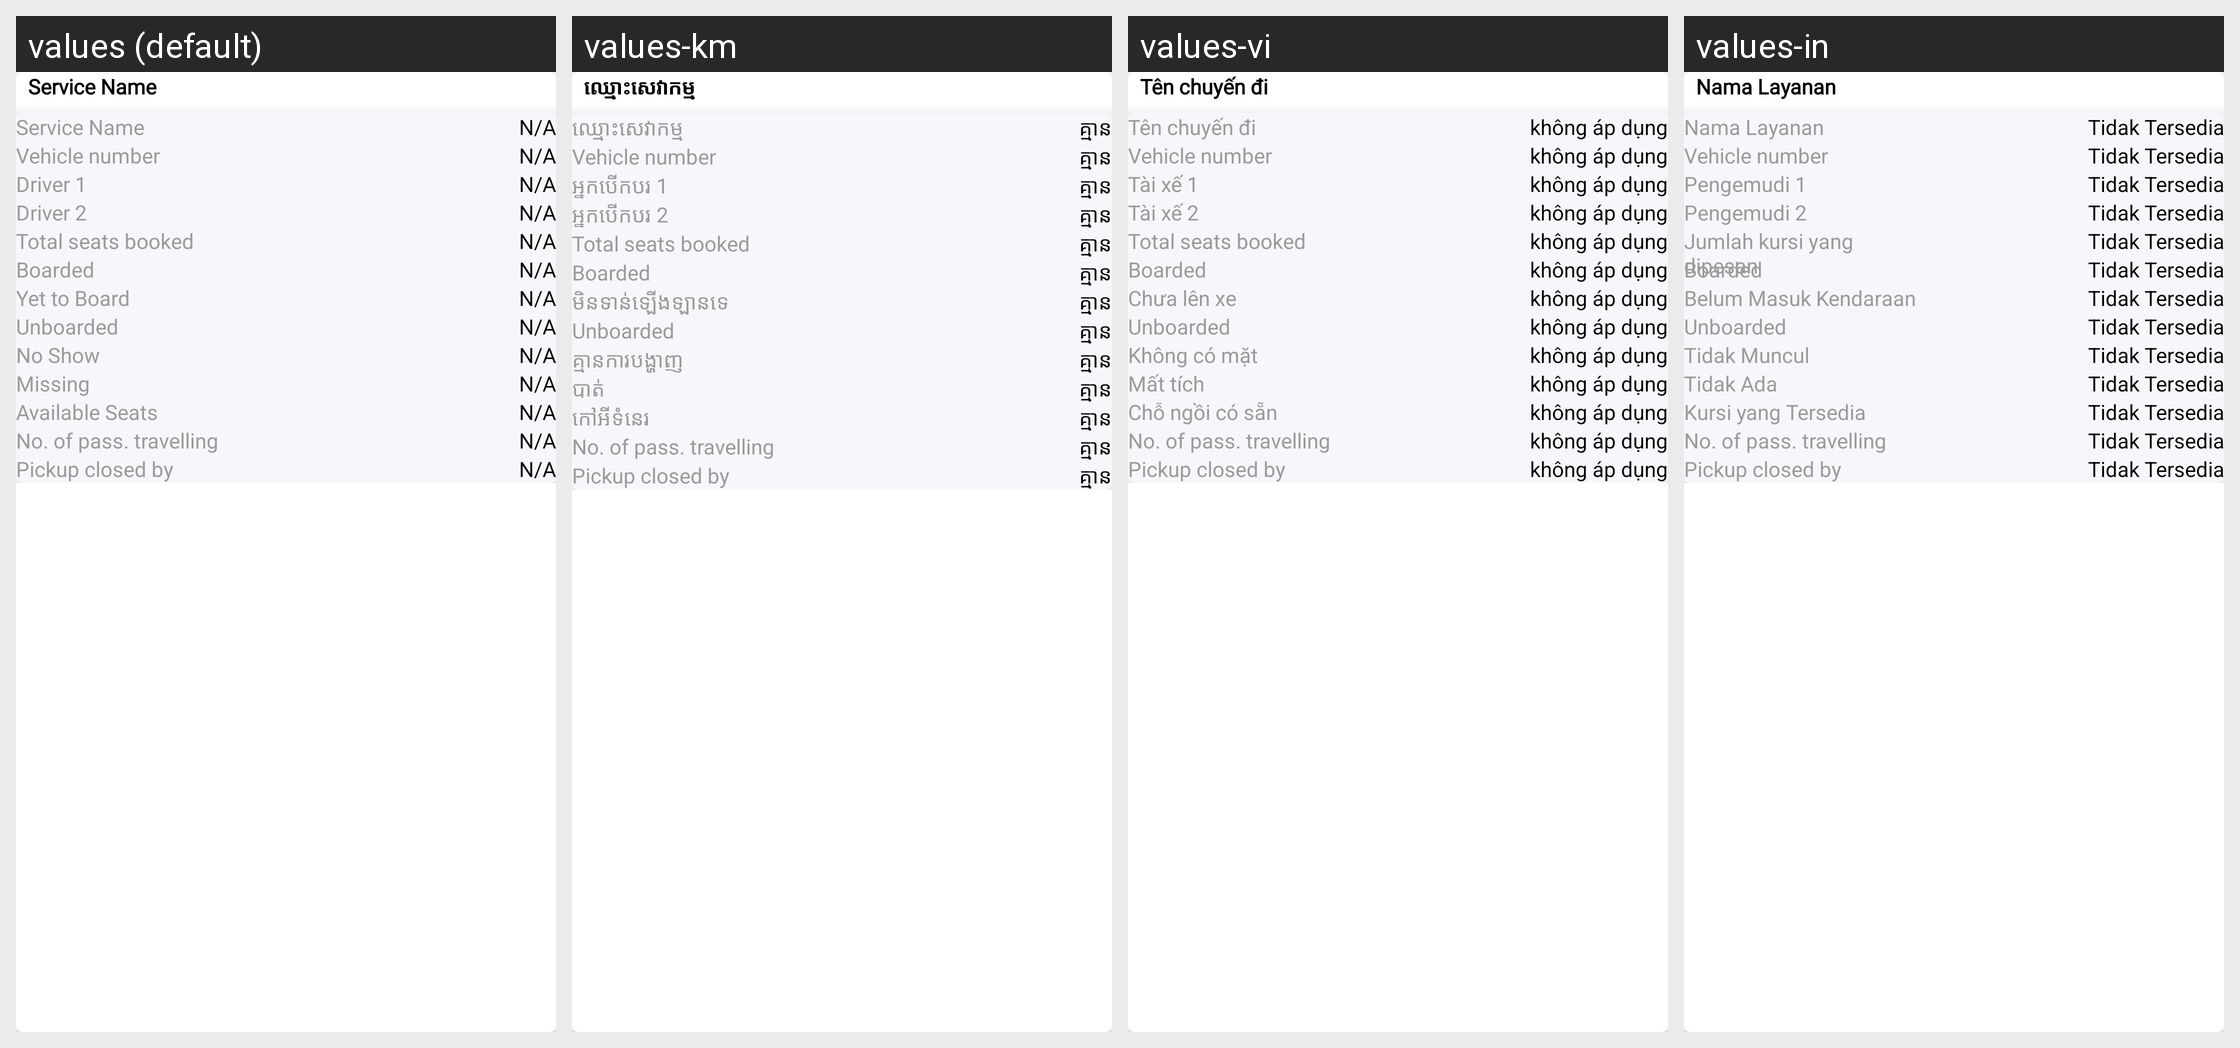

For this localized Android screen grid, give each drawn string resource with its value in every locale shown.
Android screen res/layout/child_service_wise_city_pickup_closure_report.xml rendered under 4 locales, left to right: values (default), values-km, values-vi, values-in. Device: Nexus 5 (rendered at 1080×1920; each locale shown at half size, 540×960, under a caption strip naming it); theme AppTheme.
Other locales in the repository, not shown: values-es.
Strings drawn on this screen, with the default value and each locale's value (text and hints the layout hard-codes, and strings that could not be matched under every locale, appear in the picture but are not listed):

service_name
  values: Service Name
  values-km: ឈ្មោះសេវាកម្ម
  values-vi: Tên chuyến đi
  values-in: Nama Layanan

notAvailable
  values: N/A
  values-km: គ្មាន
  values-vi: không áp dụng
  values-in: Tidak Tersedia

vehicle_number
  values: Vehicle number
  values-km: Vehicle number  [not translated; the default value is used]
  values-vi: Vehicle number  [not translated; the default value is used]
  values-in: Vehicle number  [not translated; the default value is used]

driver_1
  values: Driver 1
  values-km: អ្នកបើកបរ 1
  values-vi: Tài xế 1
  values-in: Pengemudi 1

driver_2
  values: Driver 2
  values-km: អ្នកបើកបរ 2
  values-vi: Tài xế 2
  values-in: Pengemudi 2

total_seats_booked
  values: Total seats booked
  values-km: Total seats booked  [not translated; the default value is used]
  values-vi: Total seats booked  [not translated; the default value is used]
  values-in: Jumlah kursi yang dipesan

boarded
  values: Boarded
  values-km: Boarded  [not translated; the default value is used]
  values-vi: Boarded  [not translated; the default value is used]
  values-in: Boarded  [not translated; the default value is used]

yet_to_board
  values: Yet to Board
  values-km: មិនទាន់ឡើងឡានទេ
  values-vi: Chưa lên xe
  values-in: Belum Masuk Kendaraan

unboarded
  values: Unboarded
  values-km: Unboarded  [not translated; the default value is used]
  values-vi: Unboarded  [not translated; the default value is used]
  values-in: Unboarded  [not translated; the default value is used]

no_show
  values: No Show
  values-km: គ្មានការបង្ហាញ
  values-vi: Không có mặt
  values-in: Tidak Muncul

missing_status
  values: Missing
  values-km: បាត់
  values-vi: Mất tích
  values-in: Tidak Ada

available_seats
  values: Available Seats
  values-km: កៅអីទំនេរ
  values-vi: Chỗ ngồi có sẵn
  values-in: Kursi yang Tersedia

no_of_pass_travelling
  values: No. of pass. travelling
  values-km: No. of pass. travelling  [not translated; the default value is used]
  values-vi: No. of pass. travelling  [not translated; the default value is used]
  values-in: No. of pass. travelling  [not translated; the default value is used]

pickup_closed_by
  values: Pickup closed by
  values-km: Pickup closed by  [not translated; the default value is used]
  values-vi: Pickup closed by  [not translated; the default value is used]
  values-in: Pickup closed by  [not translated; the default value is used]
